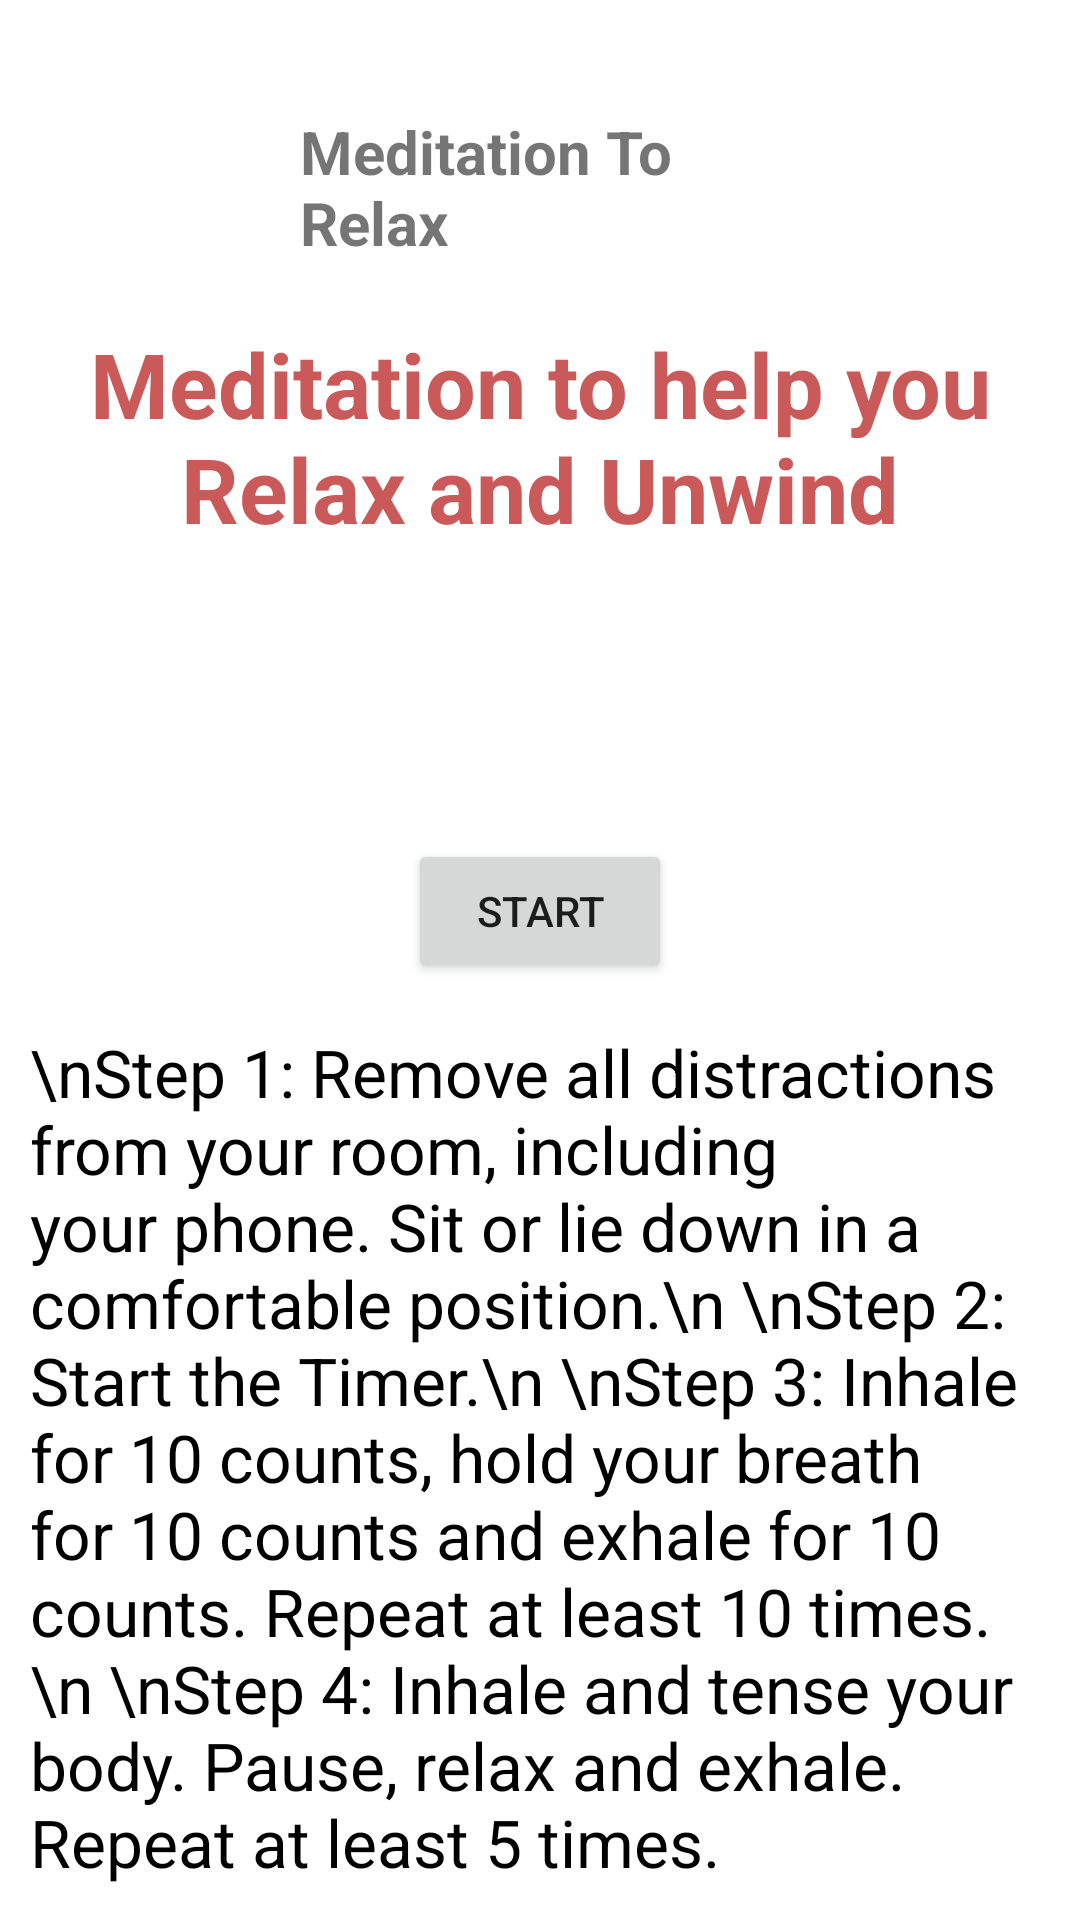

Layout XML and referenced resources for this Android screen:
<!-- AndroidManifest.xml: application theme Theme.SelfCare -->
<!-- res/layout/activity_medforrelax.xml -->
<?xml version="1.0" encoding="utf-8"?>
<RelativeLayout xmlns:android="http://schemas.android.com/apk/res/android"
    xmlns:app="http://schemas.android.com/apk/res-auto"
    xmlns:tools="http://schemas.android.com/tools"
    android:layout_width="match_parent"
    android:layout_height="match_parent"
    android:fitsSystemWindows="true"
    tools:context=".medforrelax">
    <ScrollView
        android:fitsSystemWindows="true"
        android:layout_width="match_parent"
        android:layout_height="match_parent">

        <RelativeLayout
            android:layout_width="match_parent"
            android:layout_height="match_parent"
            android:orientation="vertical" >
    <TextView
        android:id="@+id/txtRelaxHead"
        android:layout_width="wrap_content"
        android:layout_height="wrap_content"
        android:text="Meditation To Relax"
        android:layout_marginRight="5dp"
        android:layout_marginLeft="5dp"
        android:layout_marginHorizontal="100dp"
        android:layout_centerHorizontal="true"
        android:layout_marginTop="37dp"
        android:textSize="20sp"
        android:textStyle="bold"/>
    <ImageView
        android:id="@+id/imgRelax"
        android:layout_below="@+id/txtRelaxHead"
        android:layout_width="match_parent"
        android:layout_height="wrap_content"
        android:src="@drawable/medrelax"
        android:layout_marginTop="10dp"/>
    <TextView
        android:id="@+id/txtRelaxText"
        android:layout_below="@+id/imgRelax"
        android:layout_width="match_parent"
        android:layout_height="wrap_content"
        android:text="Meditation to help you Relax and Unwind"
        android:textAlignment="center"
        android:textColor="#CA5A5A"
        android:layout_marginTop="10dp"
        android:layout_marginLeft="10dp"
        android:layout_marginRight="10dp"
        android:textSize="30sp"
        android:textStyle="bold" />

    <TextView
        android:id="@+id/countdown_text"
        android:layout_width="wrap_content"
        android:layout_height="wrap_content"
        android:textSize="50sp"
        tools:text="20:00"
        android:layout_below="@+id/txtRelaxText"
        android:layout_marginTop="15dp"
        android:layout_centerHorizontal="true"/>
    <Button
        android:layout_width="wrap_content"
        android:layout_height="wrap_content"
        android:text="Start"
        android:id="@+id/countdown_button"
        android:layout_below="@+id/countdown_text"
        android:layout_marginTop="15dp"
        android:layout_centerHorizontal="true"/>
    <TextView
        android:layout_width="match_parent"
        android:layout_height="wrap_content"
        android:text = "\nStep 1: Remove all distractions from your room, including your phone. Sit or lie down in a comfortable position.\n
\nStep 2: Start the Timer.\n
\nStep 3: Inhale for 10 counts, hold your breath for 10 counts and exhale for 10 counts. Repeat at least 10 times.\n
\nStep 4: Inhale and tense your body. Pause, relax and exhale. Repeat at least 5 times."
        android:layout_below="@+id/countdown_button"
        android:layout_marginTop="15dp"
        android:layout_marginLeft="10dp"
        android:layout_marginRight="10dp"
        android:textSize="22sp"
        android:textColor="@color/black"
        />
        </RelativeLayout>
    </ScrollView>
</RelativeLayout>
<!-- resources referenced by this layout -->
<resources>
  <color name="black">#FF000000</color>
  <style name="Theme.SelfCare" parent="Theme.MaterialComponents.DayNight.NoActionBar">
          
          <item name="colorPrimary">#F87D7D</item>
          <item name="colorPrimaryVariant">@color/white</item>
          <item name="colorOnPrimary">@color/white</item>
          
          <item name="colorSecondary">@color/teal_200</item>
          <item name="colorSecondaryVariant">@color/teal_700</item>
          <item name="colorOnSecondary">@color/black</item>
          
          <item name="android:statusBarColor" tools:targetApi="lollipop">?attr/colorPrimaryVariant</item>
          
          <item name="android:forceDarkAllowed" tools:targetApi="q">false</item>
          <item name="android:windowTranslucentStatus" tools:targetApi="kitkat">true</item>
      </style>
  <color name="white">#ffffff</color>
  <color name="teal_200">#FF03DAC5</color>
  <color name="teal_700">#FF018786</color>
</resources>
